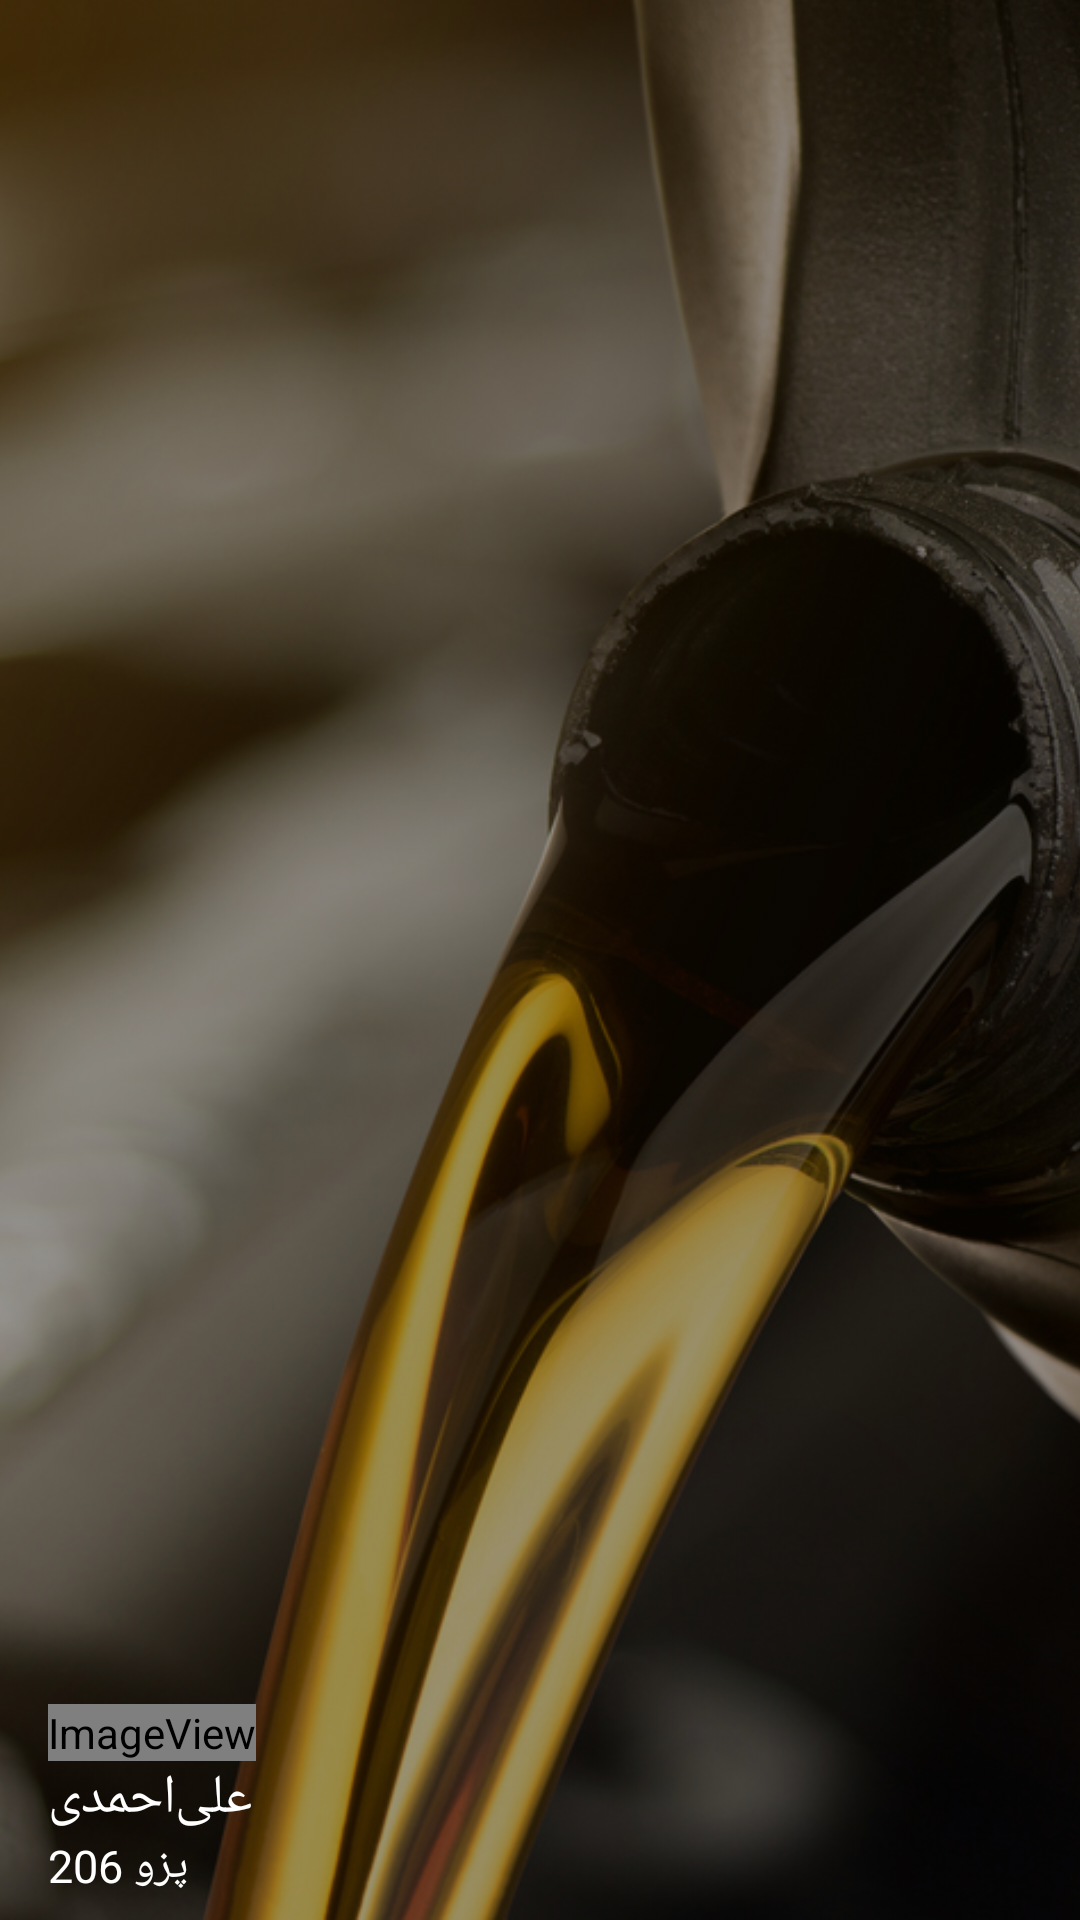

This screen was rendered from an Android layout file. Write that file and the resources it references.
<!-- AndroidManifest.xml: application theme AppTheme -->
<!-- res/layout/nav_header_main.xml -->
<?xml version="1.0" encoding="utf-8"?>
<FrameLayout xmlns:android="http://schemas.android.com/apk/res/android"
    xmlns:app="http://schemas.android.com/apk/res-auto"
    android:layout_width="match_parent"
    android:layout_height="@dimen/nav_header_height"
    android:background="@android:color/background_dark"
    android:gravity="bottom"
    android:orientation="vertical"
    android:theme="@style/ThemeOverlay.AppCompat.Dark">

    <ImageView
        android:id="@+id/imageView"
        android:layout_width="wrap_content"
        android:layout_height="wrap_content"
        android:alpha=".6"
        android:contentDescription="@string/nav_header_desc"
        android:paddingTop="@dimen/nav_header_vertical_spacing"
        android:scaleType="centerCrop"
        app:srcCompat="@drawable/nav_header_background" />

    <LinearLayout
        android:layout_width="match_parent"
        android:layout_height="wrap_content"
        android:layout_gravity="bottom"
        android:orientation="vertical"
        android:paddingStart="16dp"
        android:paddingEnd="16dp"
        android:paddingBottom="8dp">

        <ImageView
            android:id="@+id/imageView_user"
            android:layout_width="wrap_content"
            android:layout_height="wrap_content"
            android:contentDescription="@string/nav_header_desc"
            android:scaleType="centerCrop"
            app:srcCompat="@mipmap/ic_launcher_round" />

        <LinearLayout
            android:layout_width="wrap_content"
            android:layout_height="wrap_content"
            android:layout_gravity="bottom"
            android:orientation="horizontal">

            <TextView
                android:id="@+id/nave_header_last_name"
                android:layout_width="wrap_content"
                android:layout_height="wrap_content"
                android:paddingTop="@dimen/nav_header_vertical_spacing"
                android:paddingRight="@dimen/nav_header_horizontal_spacing"
                android:text="@string/nav_header_last_name"
                android:textAppearance="@style/TextAppearance.AppCompat.Body1"
                android:textColor="@android:color/white"
                android:textSize="18sp" />

            <TextView
                android:id="@+id/nave_header_name"
                android:layout_width="wrap_content"
                android:layout_height="wrap_content"
                android:paddingTop="@dimen/nav_header_vertical_spacing"
                android:text="@string/nav_header_user_name"
                android:textAppearance="@style/TextAppearance.AppCompat.Body1"
                android:textColor="@android:color/white"
                android:textSize="18sp" />

        </LinearLayout>

        <TextView
            android:id="@+id/nave_header_machine_name"
            android:layout_width="wrap_content"
            android:layout_height="wrap_content"
            android:layout_gravity="bottom"
            android:text="@string/machine_name"
            android:textColor="@android:color/white"
            android:textSize="15sp" />
    </LinearLayout>

</FrameLayout>
<!-- resources referenced by this layout -->
<resources>
  <!-- drawable nav_header_background: jpg bitmap (drawable, 455755 bytes) -->
  <!-- mipmap ic_launcher_round (mipmap-anydpi-v26) -->
  <?xml version="1.0" encoding="utf-8"?>
  <adaptive-icon xmlns:android="http://schemas.android.com/apk/res/android">
      <background android:drawable="@color/colorPrimaryYellow" />
      <foreground android:drawable="@drawable/ic_launcher_foreground" />
  </adaptive-icon>
  <string name="machine_name">پزو 206</string>
  <string name="nav_header_desc">Navigation header</string>
  <string name="nav_header_last_name">احمدی</string>
  <string name="nav_header_user_name">علی</string>
  <style name="AppTheme" parent="Theme.AppCompat.Light.DarkActionBar">
          
          <item name="colorPrimary">@color/colorPrimary</item>
          <item name="colorPrimaryDark">@color/colorPrimaryDark</item>
          <item name="colorAccent">@color/colorAccent</item>
          <item name="android:actionMenuTextColor">@color/colorPrimaryYellow</item>
      </style>
  <color name="colorPrimaryYellow">#ffc800</color>
  <color name="colorPrimary">#3d3d3d</color>
  <color name="colorPrimaryDark">#222</color>
  <color name="colorAccent">#ffc800</color>
</resources>
